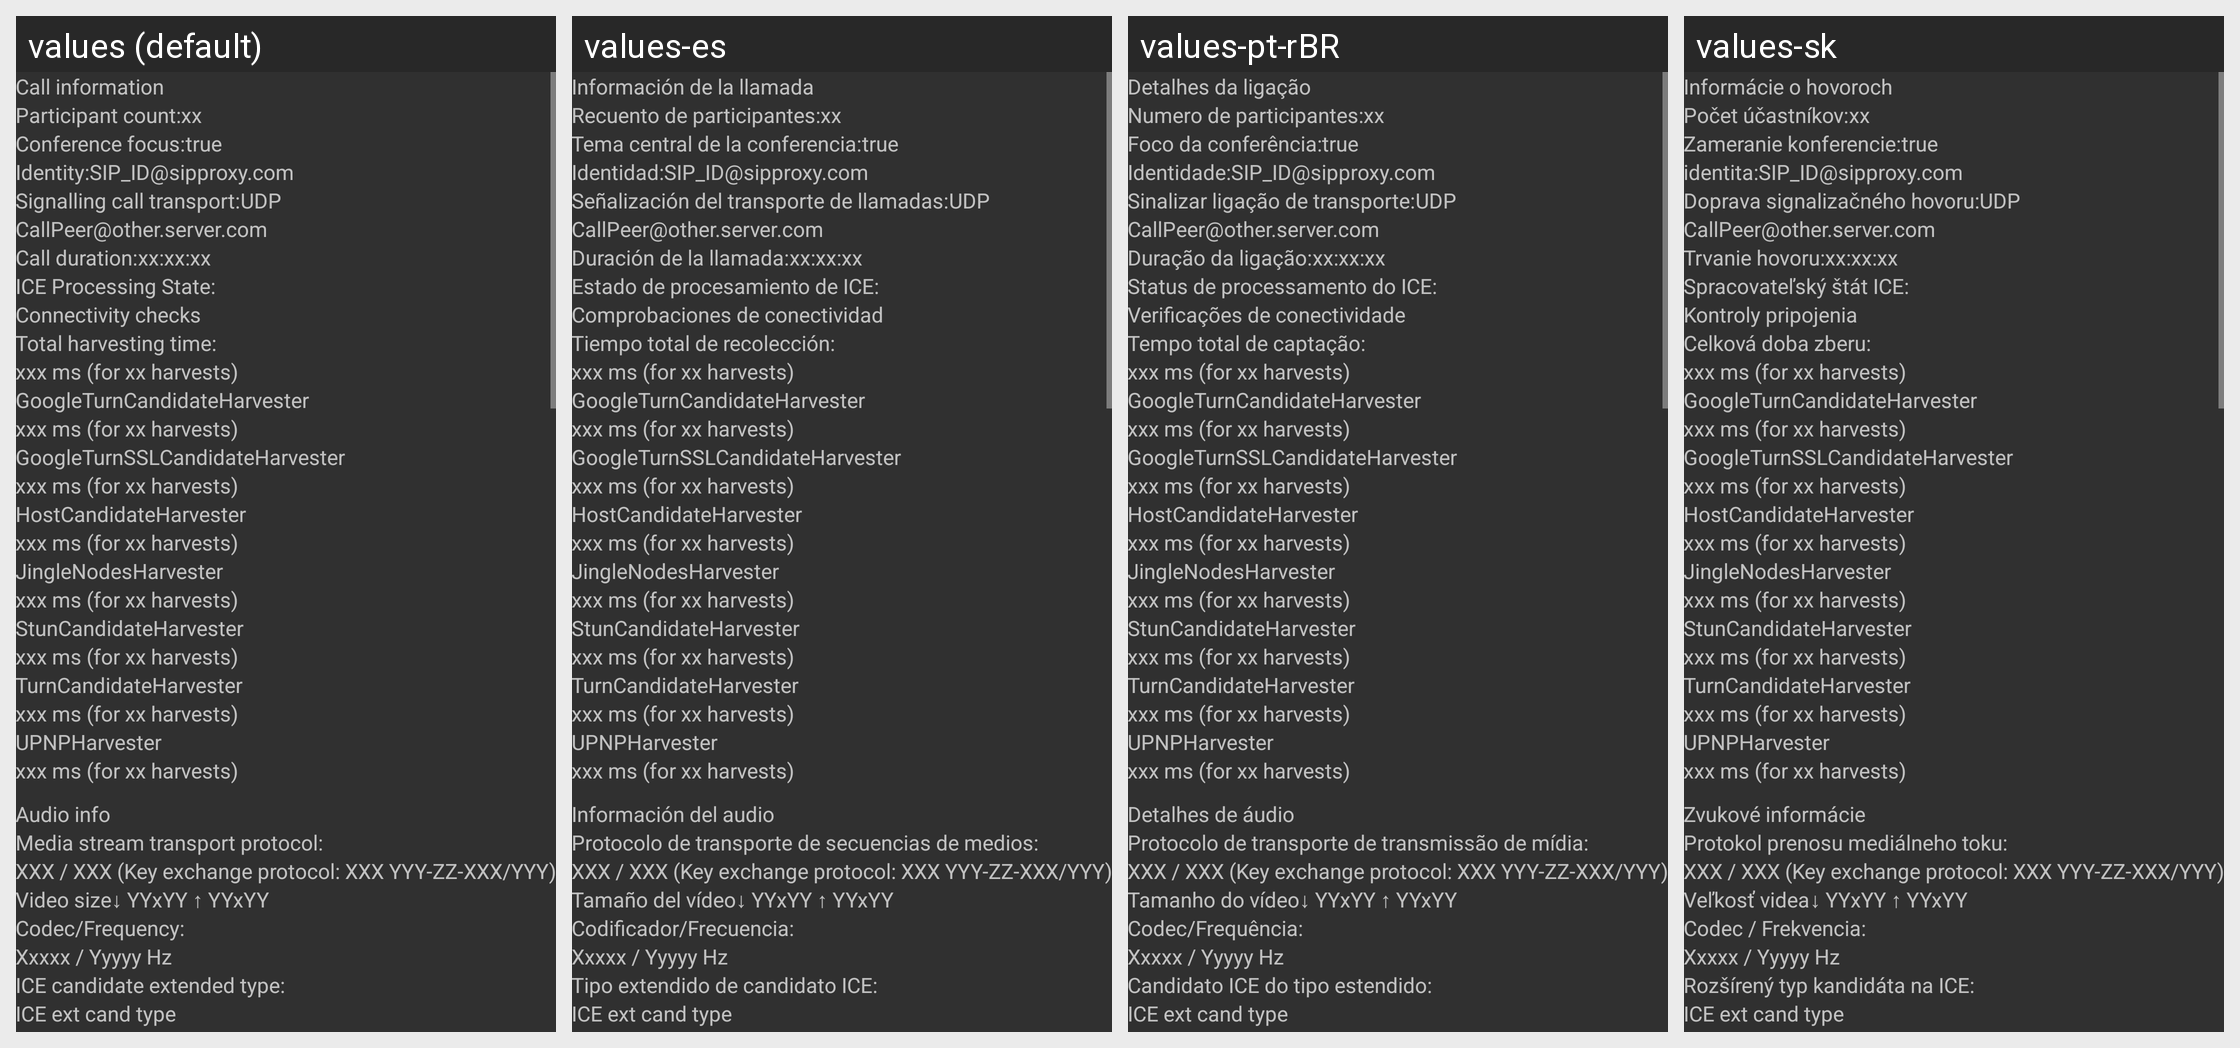

The Android screen above is rendered under several locales of the same app. Produce the string resources it draws, with the default and per-locale values.
Android screen res/layout/call_info.xml rendered under 4 locales, left to right: values (default), values-es, values-pt-rBR, values-sk. Device: Nexus 5 (rendered at 1080×1920; each locale shown at half size, 540×960, under a caption strip naming it); theme AppTheme.
Other locales in the repository, not shown: values-ar, values-de, values-in, values-ru, values-zh-rCN.
Strings drawn on this screen, with the default value and each locale's value (text and hints the layout hard-codes, and strings that could not be matched under every locale, appear in the picture but are not listed):

callinfo_call_information
  values: Call information
  values-es: Información de la llamada
  values-pt-rBR: Detalhes da ligação
  values-sk: Informácie o hovoroch

callinfo_peer_count
  values: Participant count:
  values-es: Recuento de participantes:
  values-pt-rBR: Numero de participantes:
  values-sk: Počet účastníkov:

callinfo_conference_focus
  values: Conference focus:
  values-es: Tema central de la conferencia:
  values-pt-rBR: Foco da conferência:
  values-sk: Zameranie konferencie:

callinfo_call_identity
  values: Identity:
  values-es: Identidad:
  values-pt-rBR: Identidade:
  values-sk: identita:

callinfo_call_transport
  values: Signalling call transport:
  values-es: Señalización del transporte de llamadas:
  values-pt-rBR: Sinalizar ligação de transporte:
  values-sk: Doprava signalizačného hovoru:

callinfo_call_duration
  values: Call duration:
  values-es: Duración de la llamada:
  values-pt-rBR: Duração da ligação:
  values-sk: Trvanie hovoru:

callinfo_ice_state
  values: ICE Processing State:
  values-es: Estado de procesamiento de ICE:
  values-pt-rBR: Status de processamento do ICE:
  values-sk: Spracovateľský štát ICE:

callinfo_ice_state_running
  values: Connectivity checks
  values-es: Comprobaciones de conectividad
  values-pt-rBR: Verificações de conectividade
  values-sk: Kontroly pripojenia

callinfo_total_harvesting_time
  values: Total harvesting time:
  values-es: Tiempo total de recolección:
  values-pt-rBR: Tempo total de captação:
  values-sk: Celková doba zberu:

callinfo_audio_info
  values: Audio info
  values-es: Información del audio
  values-pt-rBR: Detalhes de áudio
  values-sk: Zvukové informácie

callinfo_media_stream_transport_protocol
  values: Media stream transport protocol:
  values-es: Protocolo de transporte de secuencias de medios:
  values-pt-rBR: Protocolo de transporte de transmissão de mídia:
  values-sk: Protokol prenosu mediálneho toku:

callinfo_video_size
  values: Video size
  values-es: Tamaño del vídeo
  values-pt-rBR: Tamanho do vídeo
  values-sk: Veľkosť videa

callinfo_codec
  values: Codec/Frequency:
  values-es: Codificador/Frecuencia:
  values-pt-rBR: Codec/Frequência:
  values-sk: Codec / Frekvencia:

callinfo_candidate_extended_type
  values: ICE candidate extended type:
  values-es: Tipo extendido de candidato ICE:
  values-pt-rBR: Candidato ICE do tipo estendido:
  values-sk: Rozšírený typ kandidáta na ICE:
